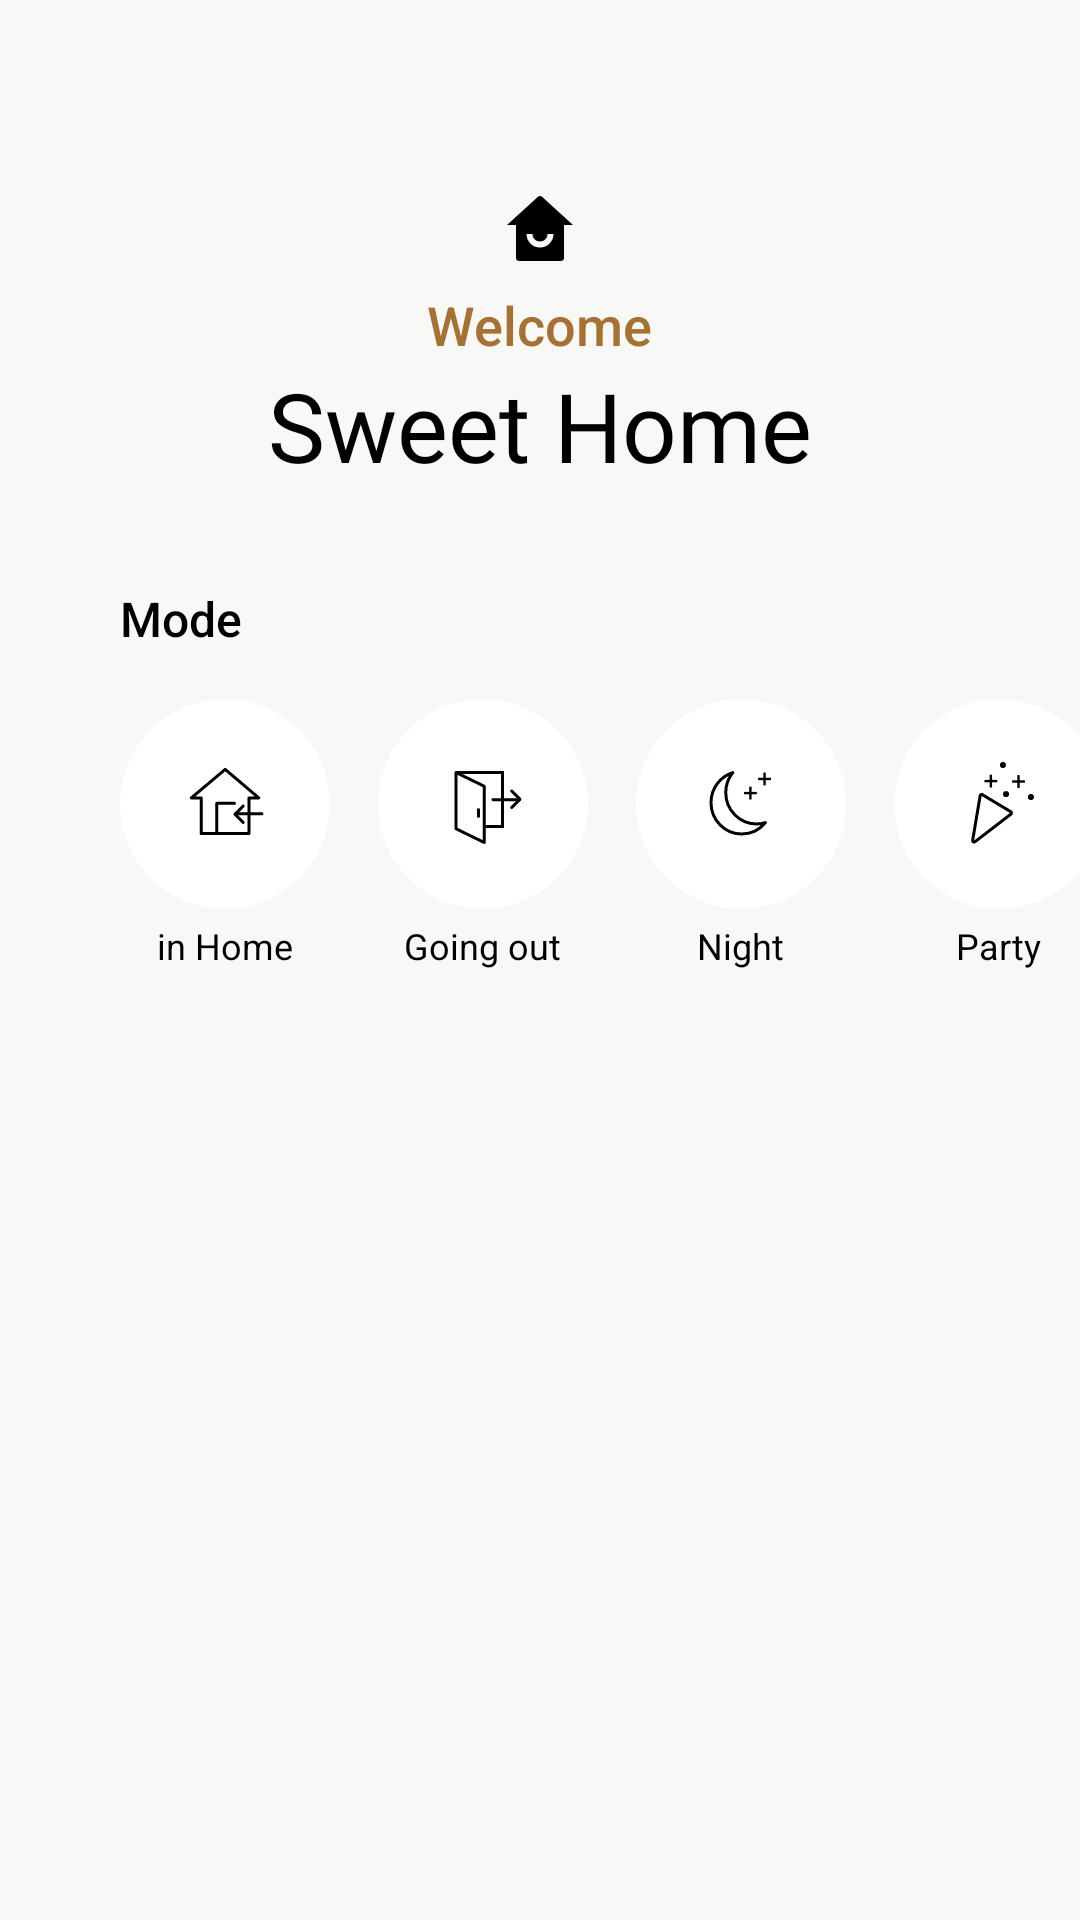

Write the Android layout XML for this screen, with the resource values it uses.
<!-- AndroidManifest.xml: application theme Theme.SmartHome -->
<!-- res/layout/fragment_home.xml -->
<androidx.constraintlayout.widget.ConstraintLayout xmlns:android="http://schemas.android.com/apk/res/android"
    xmlns:app="http://schemas.android.com/apk/res-auto"
    xmlns:tools="http://schemas.android.com/tools"
    android:layout_width="match_parent"
    android:layout_height="match_parent"
    android:background="@color/background_white"
    tools:context=".HomeFragment">


    <ImageView
        android:id="@+id/imageView"
        android:layout_width="wrap_content"
        android:layout_height="wrap_content"
        android:layout_marginTop="64dp"
        android:src="@drawable/ic_home"
        app:layout_constraintEnd_toEndOf="parent"
        app:layout_constraintStart_toStartOf="parent"
        app:layout_constraintTop_toTopOf="parent" />

    <TextView
        android:id="@+id/textView"
        android:layout_width="wrap_content"
        android:layout_height="wrap_content"
        android:layout_marginTop="8dp"
        android:fontFamily="sans-serif-medium"
        android:text="Welcome"
        android:textColor="#a77133"
        android:textSize="18sp"
        android:textStyle="normal"
        app:layout_constraintEnd_toEndOf="parent"
        app:layout_constraintStart_toStartOf="parent"
        app:layout_constraintTop_toBottomOf="@+id/imageView" />

    <TextView
        android:id="@+id/textView2"
        android:layout_width="wrap_content"
        android:layout_height="wrap_content"
        android:fontFamily="@font/oswald"
        android:text="Sweet Home"
        android:textColor="#000000"
        android:textSize="32sp"
        android:textStyle="normal"
        app:layout_constraintEnd_toEndOf="parent"
        app:layout_constraintStart_toStartOf="parent"
        app:layout_constraintTop_toBottomOf="@+id/textView" />

    <TextView
        android:id="@+id/textView3"
        android:layout_width="wrap_content"
        android:layout_height="wrap_content"
        android:layout_marginStart="40dp"
        android:layout_marginTop="32dp"
        android:fontFamily="sans-serif-medium"
        android:text="Mode"
        android:textColor="#000000"
        android:textSize="16sp"
        android:textStyle="normal"
        app:layout_constraintStart_toStartOf="parent"
        app:layout_constraintTop_toBottomOf="@+id/textView2" />

    <HorizontalScrollView
        android:id="@+id/scrollView2"
        android:layout_width="match_parent"
        android:layout_height="wrap_content"
        android:layout_marginStart="40dp"
        android:layout_marginTop="16dp"
        android:scrollbars="none"
        app:layout_constraintStart_toStartOf="parent"
        app:layout_constraintTop_toBottomOf="@+id/textView3">

        <LinearLayout
            android:id="@+id/linearLayout"
            android:layout_width="wrap_content"
            android:layout_height="wrap_content"
            android:orientation="horizontal">

            <LinearLayout
                android:layout_width="wrap_content"
                android:layout_height="wrap_content"
                android:gravity="center"
                android:orientation="vertical">

                <ImageView
                    android:id="@+id/img_inhome"
                    android:layout_width="wrap_content"
                    android:layout_height="wrap_content"
                    android:layout_weight="1"
                    android:elevation="10dp"
                    android:src="@drawable/ic_mode_inhome_unclick" />

                <TextView
                    android:id="@+id/textView4"
                    android:layout_width="wrap_content"
                    android:layout_height="wrap_content"
                    android:layout_marginTop="4dp"
                    android:text="in Home"
                    android:textColor="#000000"
                    android:textSize="12sp" />

            </LinearLayout>

            <LinearLayout
                android:layout_width="wrap_content"
                android:layout_height="wrap_content"
                android:layout_marginLeft="16dp"
                android:gravity="center"
                android:orientation="vertical">

                <ImageView
                    android:id="@+id/img_goingout"
                    android:layout_width="wrap_content"
                    android:layout_height="wrap_content"
                    android:layout_weight="1"
                    android:elevation="10dp"
                    android:src="@drawable/ic_mode_goingout_unclick" />

                <TextView
                    android:id="@+id/textView5"
                    android:layout_width="wrap_content"
                    android:layout_height="wrap_content"
                    android:layout_marginTop="4dp"
                    android:text="Going out"
                    android:textColor="#000000"
                    android:textSize="12sp" />

            </LinearLayout>

            <LinearLayout
                android:layout_width="wrap_content"
                android:layout_height="wrap_content"
                android:layout_marginLeft="16dp"
                android:gravity="center"
                android:orientation="vertical">

                <ImageView
                    android:id="@+id/img_night"
                    android:layout_width="wrap_content"
                    android:layout_height="wrap_content"
                    android:layout_weight="1"
                    android:elevation="10dp"
                    android:src="@drawable/ic_mode_night_unclick" />

                <TextView
                    android:id="@+id/textView6"
                    android:layout_width="wrap_content"
                    android:layout_height="wrap_content"
                    android:layout_marginTop="4dp"
                    android:text="Night"
                    android:textColor="#000000"
                    android:textSize="12sp" />

            </LinearLayout>

            <LinearLayout
                android:layout_width="wrap_content"
                android:layout_height="wrap_content"
                android:layout_marginLeft="16dp"
                android:gravity="center"
                android:orientation="vertical">

                <ImageView
                    android:id="@+id/img_party"
                    android:layout_width="wrap_content"
                    android:layout_height="wrap_content"
                    android:layout_weight="1"
                    android:elevation="10dp"
                    android:src="@drawable/ic_mode_party_unclick" />

                <TextView
                    android:id="@+id/textView7"
                    android:layout_width="wrap_content"
                    android:layout_height="wrap_content"
                    android:layout_marginTop="4dp"
                    android:text="Party"
                    android:textColor="#000000"
                    android:textSize="12sp" />

            </LinearLayout>

            <LinearLayout
                android:layout_width="wrap_content"
                android:layout_height="wrap_content"
                android:layout_marginLeft="16dp"
                android:layout_marginRight="40dp"
                android:gravity="center"
                android:orientation="vertical">

                <ImageView
                    android:id="@+id/img_movie"
                    android:layout_width="wrap_content"
                    android:layout_height="wrap_content"
                    android:layout_weight="1"
                    android:src="@drawable/ic_mode_movie_unclick" />

                <TextView
                    android:id="@+id/textView8"
                    android:layout_width="wrap_content"
                    android:layout_height="wrap_content"
                    android:layout_marginTop="4dp"
                    android:text="Movie"
                    android:textColor="#000000"
                    android:textSize="12sp" />

            </LinearLayout>
        </LinearLayout>
    </HorizontalScrollView>


    <LinearLayout
        android:layout_width="match_parent"
        android:layout_height="0dp"
        android:layout_marginTop="16dp"
        android:gravity="center"
        android:orientation="vertical"
        app:layout_constraintBottom_toBottomOf="parent"
        app:layout_constraintEnd_toEndOf="parent"
        app:layout_constraintStart_toStartOf="parent"
        app:layout_constraintTop_toBottomOf="@+id/scrollView2">

        <LinearLayout
            android:id="@+id/ln_data"
            android:layout_width="match_parent"
            android:layout_height="wrap_content"
            android:layout_marginLeft="32dp"
            android:layout_marginTop="16dp"
            android:layout_marginRight="32dp"
            android:gravity="center"
            android:orientation="vertical">

            <com.google.android.material.tabs.TabLayout
                android:id="@+id/tab_layout_data"
                android:layout_width="match_parent"
                android:layout_height="wrap_content"
                android:background="@color/background_white"
                app:tabIndicatorColor="#00FFFFFF"
                app:tabMode="scrollable"
                app:tabSelectedTextColor="@color/black"
                app:tabTextAppearance="@style/TabLayoutTextStyle"
                app:tabTextColor="@color/warm_gray" />

        </LinearLayout>

        <LinearLayout
            android:layout_width="wrap_content"
            android:layout_height="wrap_content"
            android:layout_below="@+id/ln_data"
            android:layout_marginLeft="24dp"
            android:layout_marginRight="24dp"
            android:orientation="vertical">

            <androidx.viewpager.widget.ViewPager
                android:id="@+id/pager_data"
                android:layout_width="wrap_content"
                android:layout_height="wrap_content" />

        </LinearLayout>

    </LinearLayout>
</androidx.constraintlayout.widget.ConstraintLayout>
<!-- resources referenced by this layout -->
<resources>
  <color name="background_white">#FFF8F8F7</color>
  <color name="black">#FF000000</color>
  <color name="warm_gray">#FF9E9E9E</color>
  <!-- drawable ic_home: png bitmap (drawable-hdpi, 611 bytes) -->
  <!-- drawable ic_mode_goingout_unclick: png bitmap (drawable-hdpi, 2615 bytes) -->
  <!-- drawable ic_mode_inhome_unclick: png bitmap (drawable-hdpi, 2810 bytes) -->
  <!-- drawable ic_mode_movie_unclick: png bitmap (drawable-hdpi, 3394 bytes) -->
  <!-- drawable ic_mode_night_unclick: png bitmap (drawable-hdpi, 2960 bytes) -->
  <!-- drawable ic_mode_party_unclick: png bitmap (drawable-hdpi, 2833 bytes) -->
  <style name="TabLayoutTextStyle">
          <item name="android:textSize">16sp</item>
          <item name="android:textStyle">normal</item>
          <item name="android:fontFamily">sans-serif-medium</item>
      </style>
  <style name="Theme.SmartHome" parent="Theme.MaterialComponents.DayNight.NoActionBar">
          
          <item name="colorPrimary">@color/macaroni_and_cheese</item>
          <item name="colorPrimaryVariant">@color/purple_700</item>
          <item name="colorOnPrimary">@color/white</item>
          
          <item name="colorSecondary">@color/macaroni_and_cheese</item>
          <item name="colorSecondaryVariant">@color/teal_700</item>
          <item name="colorOnSecondary">@color/black</item>
          
          <item name="android:statusBarColor" tools:targetApi="l">@color/background_white</item>
          
          <item name="android:windowLightStatusBar">true</item>
  
      </style>
  <color name="macaroni_and_cheese">#FFEDC543</color>
  <color name="purple_700">#FF3700B3</color>
  <color name="white">#FFFFFFFF</color>
  <color name="teal_700">#FF018786</color>
</resources>
